Photos from the image-classification dataset "data" in the GitHub repository francis-collab/Diabetic_Retinopathy_MLOPs. Its 4 classes are: mild, moderate, proliferate DR, severe.

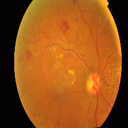
Label: severe

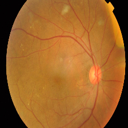
Label: moderate

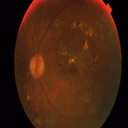
Label: proliferate DR

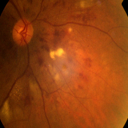
Label: severe

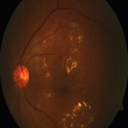
Label: moderate

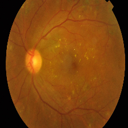
Label: proliferate DR
